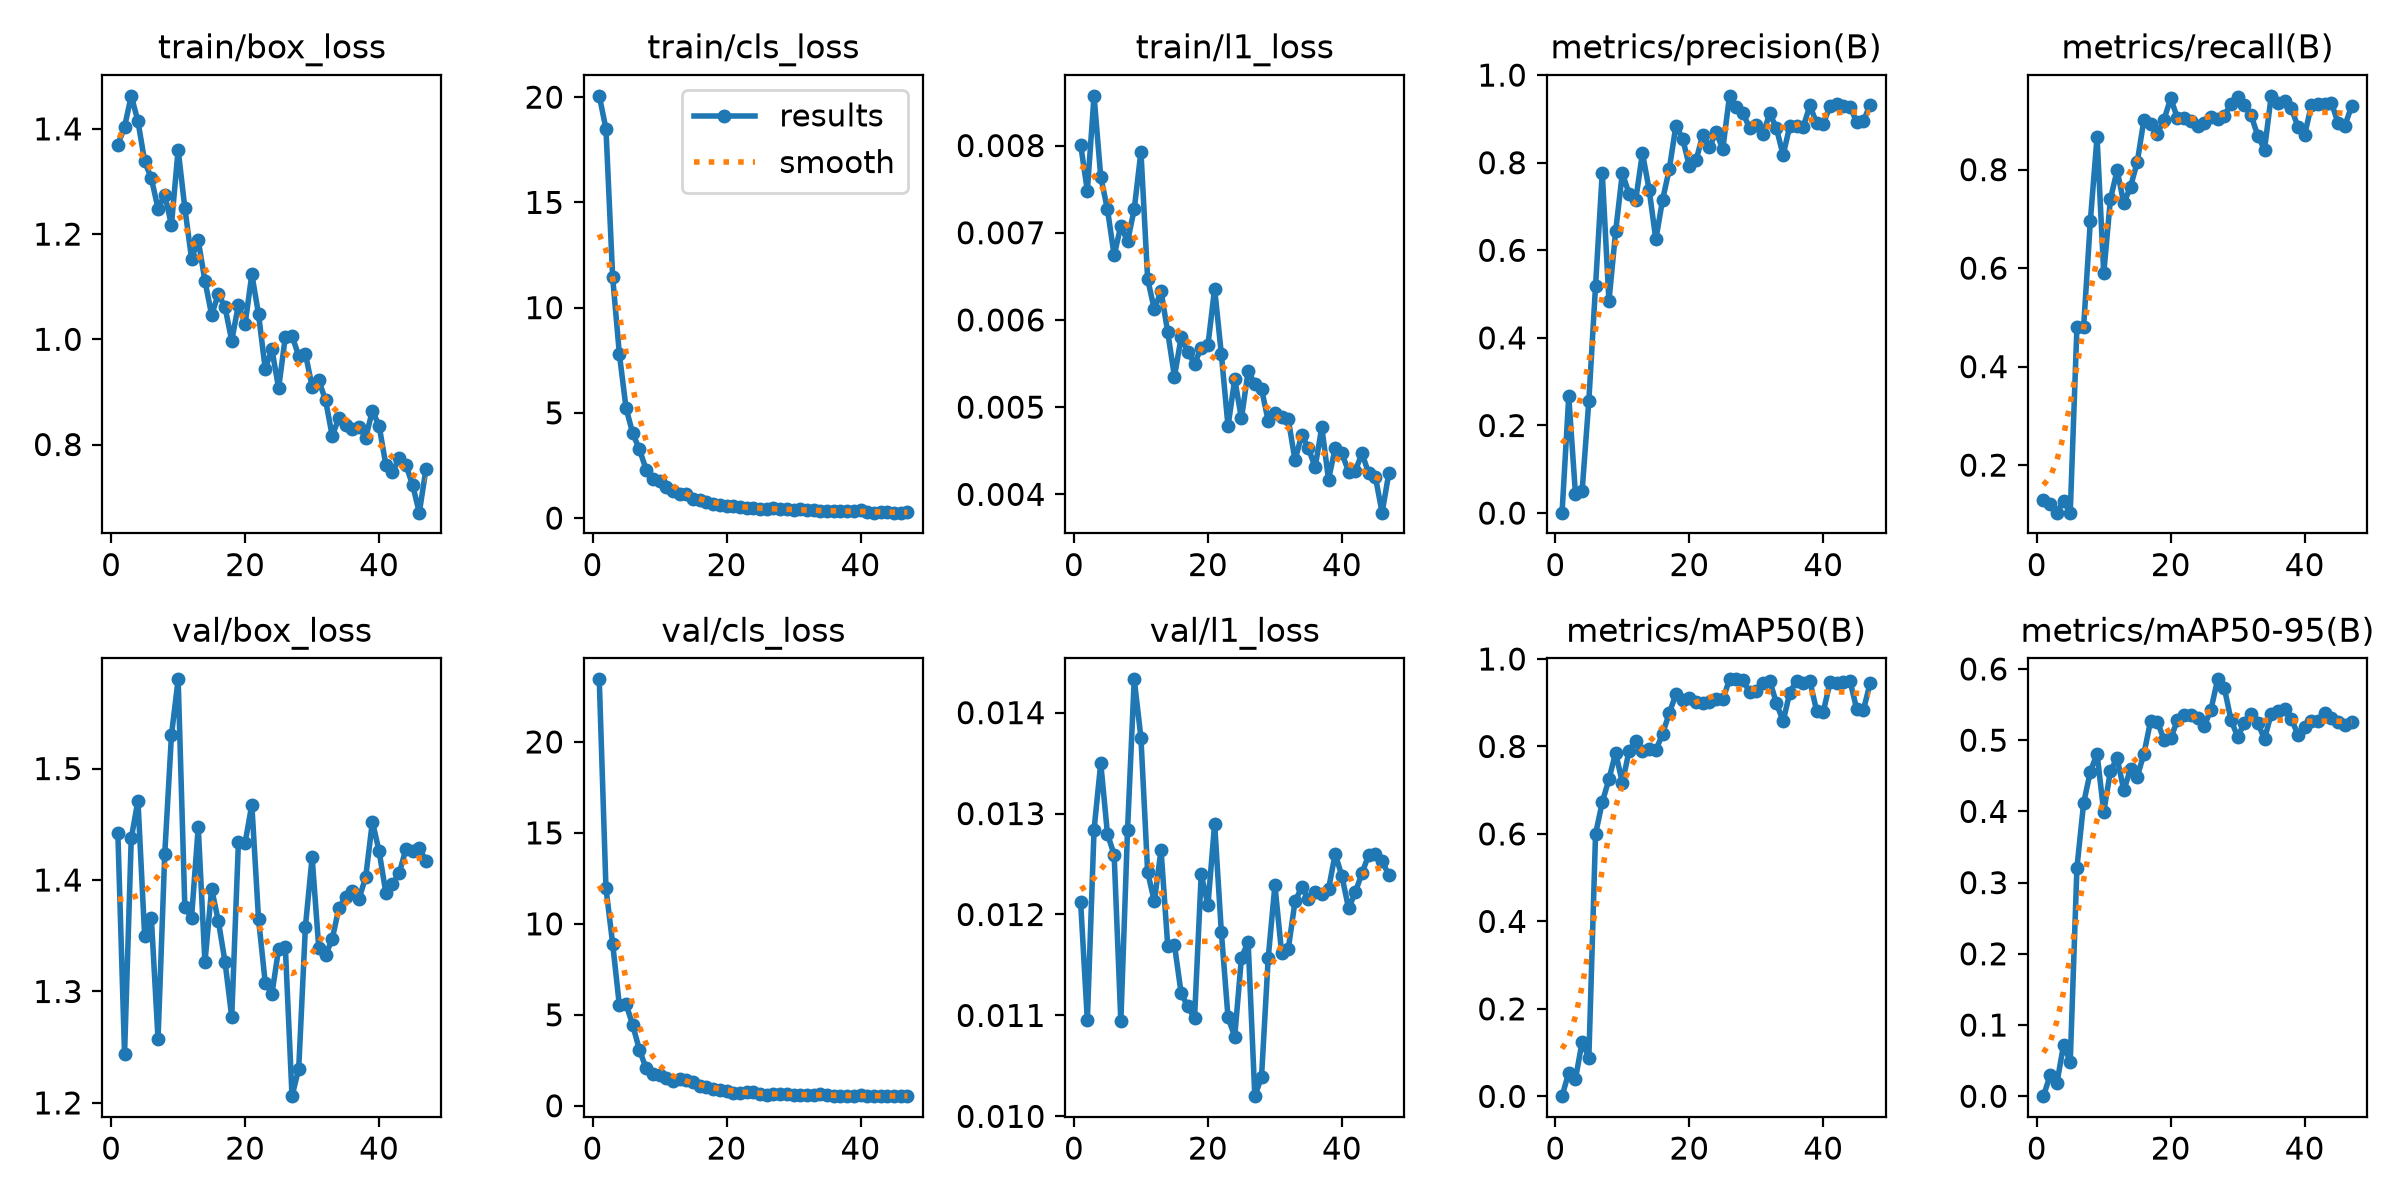

The table this chart was drawn from, first rows:
epoch, time, train/box_loss, train/cls_loss, train/l1_loss, metrics/precision(B), metrics/recall(B), metrics/mAP50(B), metrics/mAP50-95(B), val/box_loss, val/cls_loss, val/l1_loss, lr/pg0, lr/pg1, lr/pg2
1, 12.5, 1.37, 20.06, 0.00801, 0.001, 0.1282, 0.00045, 0.00012, 1.442, 23.44, 0.01212, 0.000324, 0.000324, 0.000324
2, 15.15, 1.404, 18.5, 0.00748, 0.2665, 0.1214, 0.05447, 0.02968, 1.244, 11.96, 0.01095, 0.0006806, 0.0006806, 0.0006806
3, 17.86, 1.463, 11.45, 0.00857, 0.04341, 0.1035, 0.03926, 0.01819, 1.437, 8.915, 0.01284, 0.001023, 0.001023, 0.001023
4, 20.29, 1.415, 7.802, 0.00764, 0.05127, 0.1268, 0.1252, 0.07195, 1.471, 5.519, 0.0135, 0.001045, 0.001045, 0.001045
5, 22.76, 1.338, 5.227, 0.00727, 0.2569, 0.1035, 0.08806, 0.0485, 1.35, 5.592, 0.0128, 0.001023, 0.001023, 0.001023
6, 25.18, 1.306, 4.021, 0.00674, 0.5186, 0.4812, 0.5998, 0.3212, 1.366, 4.426, 0.01259, 0.001001, 0.001001, 0.001001
7, 27.68, 1.248, 3.262, 0.00708, 0.7773, 0.481, 0.6722, 0.4118, 1.257, 3.074, 0.01094, 0.000979, 0.000979, 0.000979
8, 30.14, 1.274, 2.304, 0.0069, 0.4839, 0.6956, 0.7252, 0.4559, 1.423, 2.05, 0.01284, 0.000957, 0.000957, 0.000957
9, 32.64, 1.218, 1.846, 0.00727, 0.6431, 0.8662, 0.7857, 0.4813, 1.53, 1.739, 0.01433, 0.000935, 0.000935, 0.000935
10, 35.11, 1.36, 1.776, 0.00793, 0.7759, 0.5895, 0.717, 0.3991, 1.58, 1.707, 0.01375, 0.000913, 0.000913, 0.000913
11, 37.61, 1.249, 1.487, 0.00647, 0.7295, 0.7402, 0.7894, 0.4569, 1.376, 1.514, 0.01242, 0.000891, 0.000891, 0.000891
12, 40.08, 1.154, 1.296, 0.00612, 0.7155, 0.7987, 0.8127, 0.4747, 1.366, 1.386, 0.01213, 0.000869, 0.000869, 0.000869
13, 42.57, 1.188, 1.137, 0.00633, 0.8218, 0.7315, 0.7905, 0.4296, 1.447, 1.469, 0.01264, 0.000847, 0.000847, 0.000847
14, 45.06, 1.111, 1.144, 0.00586, 0.7386, 0.7654, 0.7944, 0.4598, 1.326, 1.418, 0.01169, 0.000825, 0.000825, 0.000825
15, 47.51, 1.046, 0.9044, 0.00535, 0.6247, 0.8151, 0.791, 0.4487, 1.392, 1.279, 0.0117, 0.000803, 0.000803, 0.000803
16, 49.97, 1.086, 0.8632, 0.0058, 0.7148, 0.9013, 0.8286, 0.4808, 1.363, 1.073, 0.01122, 0.000781, 0.000781, 0.000781
17, 52.43, 1.061, 0.7811, 0.00563, 0.7848, 0.8925, 0.8759, 0.5275, 1.327, 1.058, 0.01109, 0.000759, 0.000759, 0.000759
18, 54.94, 0.9973, 0.6575, 0.0055, 0.8845, 0.8733, 0.9194, 0.5261, 1.277, 0.9437, 0.01097, 0.000737, 0.000737, 0.000737
19, 57.7, 1.066, 0.6353, 0.00568, 0.855, 0.9018, 0.9057, 0.5009, 1.434, 0.8759, 0.0124, 0.000715, 0.000715, 0.000715
20, 60.4, 1.029, 0.5868, 0.00571, 0.7922, 0.9447, 0.9117, 0.5027, 1.433, 0.839, 0.01209, 0.000693, 0.000693, 0.000693
21, 63.18, 1.124, 0.567, 0.00636, 0.8056, 0.9047, 0.9007, 0.5281, 1.468, 0.6981, 0.0129, 0.000671, 0.000671, 0.000671
22, 73.45, 1.048, 0.5478, 0.00561, 0.8624, 0.9047, 0.8997, 0.536, 1.365, 0.7217, 0.01183, 0.000649, 0.000649, 0.000649
23, 75.85, 0.9439, 0.4617, 0.00478, 0.8357, 0.8993, 0.9017, 0.5356, 1.308, 0.7633, 0.01098, 0.000627, 0.000627, 0.000627
24, 78.31, 0.981, 0.4692, 0.00532, 0.8691, 0.8885, 0.9089, 0.5318, 1.298, 0.7311, 0.01079, 0.0006051, 0.0006051, 0.0006051
25, 80.7, 0.9069, 0.4148, 0.00487, 0.8316, 0.8944, 0.9075, 0.5197, 1.338, 0.6312, 0.01157, 0.0005831, 0.0005831, 0.0005831
26, 83.13, 1.005, 0.4535, 0.00541, 0.9526, 0.9075, 0.9534, 0.5427, 1.34, 0.6075, 0.01173, 0.0005611, 0.0005611, 0.0005611
27, 85.59, 1.007, 0.5026, 0.00527, 0.9269, 0.9036, 0.9535, 0.5854, 1.206, 0.6583, 0.0102, 0.0005391, 0.0005391, 0.0005391
28, 88.04, 0.9684, 0.4134, 0.00521, 0.9138, 0.9098, 0.9514, 0.5733, 1.231, 0.6333, 0.01039, 0.0005171, 0.0005171, 0.0005171
29, 90.46, 0.9724, 0.4102, 0.00484, 0.8787, 0.9338, 0.9243, 0.5283, 1.358, 0.6424, 0.01157, 0.0004951, 0.0004951, 0.0004951
30, 92.88, 0.91, 0.4038, 0.00493, 0.8858, 0.9468, 0.9265, 0.5046, 1.42, 0.5893, 0.01229, 0.0004731, 0.0004731, 0.0004731
31, 95.31, 0.9217, 0.4188, 0.00489, 0.865, 0.9305, 0.9443, 0.5246, 1.339, 0.6078, 0.01162, 0.0004511, 0.0004511, 0.0004511
32, 97.68, 0.8845, 0.3623, 0.00486, 0.9127, 0.91, 0.9505, 0.5362, 1.332, 0.5914, 0.01166, 0.0004291, 0.0004291, 0.0004291
33, 100.1, 0.8165, 0.3791, 0.00439, 0.8789, 0.8688, 0.8994, 0.5241, 1.347, 0.5954, 0.01213, 0.0004071, 0.0004071, 0.0004071
34, 102.5, 0.8504, 0.3418, 0.00468, 0.8171, 0.8408, 0.8575, 0.5015, 1.375, 0.645, 0.01227, 0.0003851, 0.0003851, 0.0003851
35, 104.9, 0.8377, 0.3319, 0.00453, 0.8842, 0.9498, 0.9233, 0.5372, 1.385, 0.5936, 0.01215, 0.0003631, 0.0003631, 0.0003631
36, 107.3, 0.8296, 0.319, 0.00431, 0.8841, 0.9345, 0.9505, 0.5412, 1.39, 0.556, 0.01222, 0.0003411, 0.0003411, 0.0003411
37, 109.7, 0.834, 0.3588, 0.00477, 0.8815, 0.9395, 0.946, 0.5443, 1.383, 0.5623, 0.0122, 0.0003191, 0.0003191, 0.0003191
38, 112.1, 0.8132, 0.3284, 0.00417, 0.9308, 0.9246, 0.9492, 0.5296, 1.403, 0.5284, 0.01225, 0.0002971, 0.0002971, 0.0002971
39, 114.5, 0.864, 0.3463, 0.00453, 0.89, 0.8868, 0.8818, 0.5079, 1.452, 0.5574, 0.0126, 0.0002751, 0.0002751, 0.0002751
40, 117, 0.8357, 0.3648, 0.00447, 0.889, 0.8711, 0.8794, 0.5185, 1.426, 0.5793, 0.01238, 0.0002531, 0.0002531, 0.0002531
41, 124.7, 0.762, 0.2956, 0.00426, 0.9291, 0.9311, 0.9464, 0.5269, 1.389, 0.5572, 0.01206, 0.0002311, 0.0002311, 0.0002311
42, 127.2, 0.747, 0.2629, 0.00427, 0.9331, 0.9337, 0.9456, 0.5266, 1.397, 0.5375, 0.01222, 0.0002091, 0.0002091, 0.0002091
43, 129.7, 0.7748, 0.2867, 0.00447, 0.9286, 0.934, 0.9482, 0.5376, 1.406, 0.5347, 0.01241, 0.0001871, 0.0001871, 0.0001871
44, 132.1, 0.7608, 0.2734, 0.00424, 0.9281, 0.9351, 0.9488, 0.531, 1.428, 0.5392, 0.01259, 0.0001651, 0.0001651, 0.0001651
45, 134.5, 0.7233, 0.259, 0.0042, 0.8918, 0.8941, 0.8847, 0.5251, 1.426, 0.5325, 0.0126, 0.0001431, 0.0001431, 0.0001431
46, 136.9, 0.6704, 0.2639, 0.00379, 0.8956, 0.8896, 0.8841, 0.5217, 1.428, 0.5362, 0.01253, 0.0001211, 0.0001211, 0.0001211
47, 139.4, 0.7539, 0.2883, 0.00424, 0.9326, 0.9288, 0.9454, 0.525, 1.417, 0.5457, 0.01239, 9.91012e-05, 9.91012e-05, 9.91012e-05
